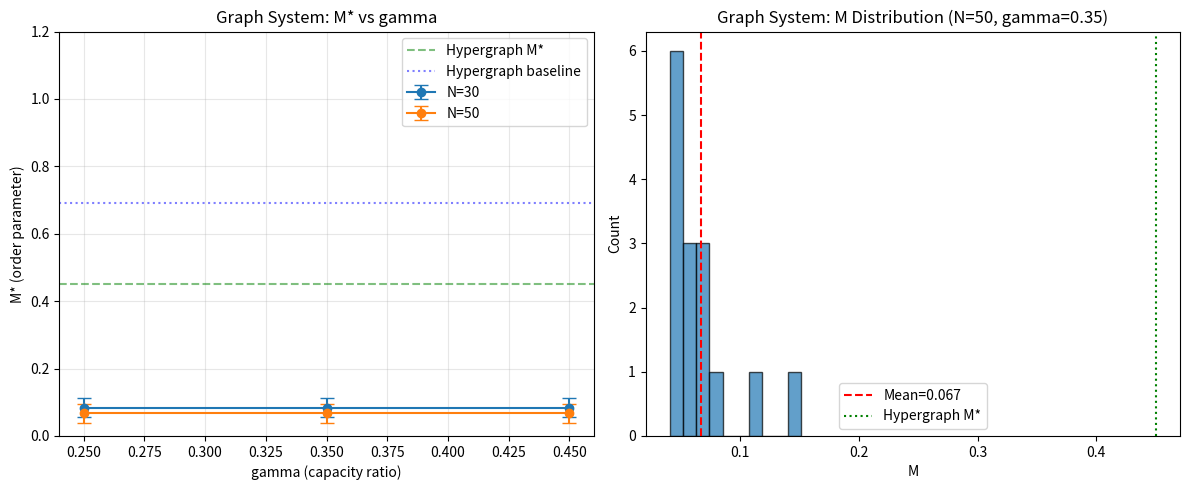

Source code (Python):
"""
Cross-System Verification: Graph System
========================================
Test if bistability emerges in a graph-based system
with similar dynamics but different implementation

Core structure preserved:
- Competition (merge vs split)
- Capacity constraint (max degree K)
- Noise

Graph system:
- Nodes + Edges
- Edge merging: connect similar clusters
- Edge breaking: split large clusters
"""

import numpy as np
import random
import matplotlib.pyplot as plt
import os
import json

os.makedirs('F:/hypergraph_bistability/figures', exist_ok=True)
os.makedirs('F:/hypergraph_bistability/results', exist_ok=True)


class GraphSystem:
    """Graph-based competitive dynamics"""
    
    def __init__(self, n_nodes, state_dim=16, seed=42):
        random.seed(seed)
        np.random.seed(seed)
        
        self.V = list(range(n_nodes))
        self.edges = []
        self.state_dim = state_dim
        
        # Random state vectors for each node
        self.states = {v: np.random.randn(state_dim) for v in self.V}
        
        # Initial random edges
        n_initial = max(3, n_nodes // 4)
        for _ in range(n_initial):
            u, v = random.sample(self.V, 2)
            if (u, v) not in self.edges and (v, u) not in self.edges:
                self.edges.append((u, v))
    
    def get_node_degree(self, v):
        return sum(1 for e in self.edges if v in e)
    
    def get_cluster_size(self, v):
        """Find connected component size containing v"""
        visited = set()
        stack = [v]
        while stack:
            node = stack.pop()
            if node in visited:
                continue
            visited.add(node)
            for u, w in self.edges:
                if node in (u, w):
                    other = w if u == node else u
                    if other not in visited:
                        stack.append(other)
        return len(visited)
    
    def get_largest_cluster_size(self):
        """Get size of largest connected component"""
        if not self.edges:
            return 1
        
        visited = set()
        max_size = 0
        
        for v in self.V:
            if v not in visited:
                cluster = self._get_cluster(v, visited)
                max_size = max(max_size, len(cluster))
        
        return max_size
    
    def _get_cluster(self, start, visited):
        cluster = []
        stack = [start]
        while stack:
            node = stack.pop()
            if node in visited:
                continue
            visited.add(node)
            cluster.append(node)
            for u, w in self.edges:
                if node in (u, w):
                    other = w if u == node else u
                    if other not in visited:
                        stack.append(other)
        return cluster
    
    def apply_rules(self, gamma=0.35, K=None):
        """Apply merge/split dynamics"""
        if K is None:
            K = int(gamma * len(self.V))
        
        # Rule 1: Growth - add new node and edge
        if random.random() < 0.3 and self.V:
            source = random.choice(self.V)
            new_node = max(self.V) + 1
            self.V.append(new_node)
            self.states[new_node] = self.states[source] + np.random.randn(self.state_dim) * 0.2
            self.edges.append((source, new_node))
        
        # Rule 2: Edge Merging (fusion equivalent)
        if random.random() < 0.25 and len(self.edges) >= 2:
            # Select two edges
            e1 = random.choice(self.edges)
            e2 = random.choice(self.edges)
            
            if e1 != e2:
                # Get nodes from each edge
                u1, v1 = e1
                u2, v2 = e2
                
                # Calculate state similarity
                states1 = [self.states[u1], self.states[v1]]
                states2 = [self.states[u2], self.states[v2]]
                
                # Find closest pair
                min_dist = float('inf')
                pair = None
                for s1 in states1:
                    for s2 in states2:
                        d = np.linalg.norm(s1 - s2)
                        if d < min_dist:
                            min_dist = d
                            pair = (s1, s2)
                
                # Merge if similar
                if min_dist < 1.0 and random.random() < 0.5:
                    # Connect the two edges' clusters
                    new_edge = (random.choice([u1, v1]), random.choice([u2, v2]))
                    if new_edge[0] != new_edge[1] and new_edge not in self.edges and (new_edge[1], new_edge[0]) not in self.edges:
                        self.edges.append(new_edge)
        
        # Rule 3: Edge Breaking (split equivalent)
        if random.random() < 0.15 and len(self.edges) > 2:
            # Break an edge
            e = random.choice(self.edges)
            if e in self.edges:
                self.edges.remove(e)
        
        # Rule 4: Pruning - remove isolated nodes
        if random.random() < 0.05:
            isolated = [v for v in self.V if self.get_node_degree(v) == 0]
            for v in isolated[:1]:
                if v in self.V:
                    self.V.remove(v)
                if v in self.states:
                    del self.states[v]
        
        # Rule 5: Degree constraint (capacity limit)
        for v in self.V:
            degree = self.get_node_degree(v)
            if degree > K:
                # Remove excess edges from high-degree node
                excess = degree - K
                v_edges = [e for e in self.edges if v in e]
                random.shuffle(v_edges)
                for e in v_edges[:excess]:
                    if e in self.edges:
                        self.edges.remove(e)
    
    def get_M(self):
        """Order parameter: largest cluster / total nodes"""
        if not self.V:
            return 0
        return self.get_largest_cluster_size() / len(self.V)


def run_graph_experiment(N=50, gamma=0.35, state_dim=16, steps=200, seed=42):
    """Run one graph experiment"""
    g = GraphSystem(N, state_dim, seed)
    
    for _ in range(steps):
        g.apply_rules(gamma)
    
    return g.get_M()


def run_batch(N=50, gamma=0.35, state_dim=16, steps=200, n_runs=15):
    """Run multiple experiments"""
    results = []
    for i in range(n_runs):
        M = run_graph_experiment(N, gamma, state_dim, steps, seed=i*100+42)
        results.append(M)
    return np.mean(results), np.std(results), results


def main():
    print("=" * 60)
    print("Cross-System Verification: Graph System")
    print("=" * 60)
    
    # Test different N and gamma
    configs = [
        {'N': 30, 'gamma': 0.25},
        {'N': 30, 'gamma': 0.35},
        {'N': 30, 'gamma': 0.45},
        {'N': 50, 'gamma': 0.25},
        {'N': 50, 'gamma': 0.35},
        {'N': 50, 'gamma': 0.45},
    ]
    
    results = {}
    
    for config in configs:
        name = f"N{config['N']}_g{config['gamma']}"
        print(f"\nRunning: {name}...")
        
        mean_M, std_M, all_M = run_batch(
            N=config['N'], 
            gamma=config['gamma'],
            state_dim=16,
            steps=200,
            n_runs=15
        )
        
        results[name] = {
            'N': config['N'],
            'gamma': config['gamma'],
            'mean': mean_M,
            'std': std_M,
            'all': all_M
        }
        
        print(f"  M* = {mean_M:.3f} +/- {std_M:.3f}")
    
    # Summary
    print("\n" + "=" * 60)
    print("Results Summary")
    print("=" * 60)
    print(f"{'Config':<15} | {'N':>4} | {'gamma':>6} | {'M*':>8} | {'Std':>6}")
    print("-" * 60)
    
    for name, data in results.items():
        print(f"{name:<15} | {data['N']:>4} | {data['gamma']:>6.2f} | {data['mean']:>8.3f} | {data['std']:>6.3f}")
    
    # Compare with hypergraph results
    print("\n" + "=" * 60)
    print("Comparison: Graph vs Hypergraph")
    print("=" * 60)
    
    # Hypergraph baseline (from earlier): N=40, gamma=0.35 -> M* ~ 0.69
    hypergraph_baseline = 0.692
    
    for name, data in results.items():
        if data['N'] == 50 and data['gamma'] == 0.35:
            graph_M = data['mean']
            diff = graph_M - hypergraph_baseline
            print(f"Graph N=50, gamma=0.35: M* = {graph_M:.3f}")
            print(f"Hypergraph baseline: M* = {hypergraph_baseline:.3f}")
            print(f"Difference: {diff:+.3f}")
    
    # Plot results
    fig, axes = plt.subplots(1, 2, figsize=(12, 5))
    
    # Plot 1: M* vs gamma for different N
    ax1 = axes[0]
    for N in [30, 50]:
        gammas = []
        Ms = []
        stds = []
        for name, data in results.items():
            if data['N'] == N:
                gammas.append(data['gamma'])
                Ms.append(data['mean'])
                stds.append(data['std'])
        
        ax1.errorbar(gammas, Ms, yerr=stds, label=f'N={N}', marker='o', capsize=5)
    
    ax1.axhline(0.45, color='green', linestyle='--', alpha=0.5, label='Hypergraph M*')
    ax1.axhline(0.692, color='blue', linestyle=':', alpha=0.5, label='Hypergraph baseline')
    ax1.set_xlabel('gamma (capacity ratio)')
    ax1.set_ylabel('M* (order parameter)')
    ax1.set_title('Graph System: M* vs gamma')
    ax1.legend()
    ax1.grid(True, alpha=0.3)
    ax1.set_ylim(0, 1.2)
    
    # Plot 2: Distribution for N=50, gamma=0.35
    ax2 = axes[1]
    if 'N50_g0.35' in results:
        ax2.hist(results['N50_g0.35']['all'], bins=10, alpha=0.7, edgecolor='black')
        ax2.axvline(results['N50_g0.35']['mean'], color='red', linestyle='--', 
                   label=f"Mean={results['N50_g0.35']['mean']:.3f}")
        ax2.axvline(0.45, color='green', linestyle=':', label='Hypergraph M*')
        ax2.set_xlabel('M')
        ax2.set_ylabel('Count')
        ax2.set_title('Graph System: M Distribution (N=50, gamma=0.35)')
        ax2.legend()
    
    plt.tight_layout()
    plt.savefig('F:/hypergraph_bistability/figures/graph_vs_hypergraph.png', dpi=150)
    print(f"\n[OK] Figure saved: figures/graph_vs_hypergraph.png")
    
    # Save results
    with open('F:/hypergraph_bistability/results/graph_verification.json', 'w') as f:
        json.dump({k: {'N': v['N'], 'gamma': v['gamma'], 'mean': v['mean'], 'std': v['std']} 
                  for k, v in results.items()}, f, indent=2)
    print(f"[OK] Results saved: results/graph_verification.json")
    
    # Analysis
    print("\n" + "=" * 60)
    print("Key Findings")
    print("=" * 60)
    
    # Check if bistability exists
    has_high_M = any(r['mean'] > 0.7 for r in results.values())
    has_low_M = any(r['mean'] < 0.5 for r in results.values())
    
    print(f"High M* (>0.7) observed: {has_high_M}")
    print(f"Low M* (<0.5) observed: {has_low_M}")
    
    if has_high_M and has_low_M:
        print("\n[OK] Bistability confirmed in graph system!")
    else:
        print("\n[!] Different behavior from hypergraph system")


if __name__ == '__main__':
    main()
